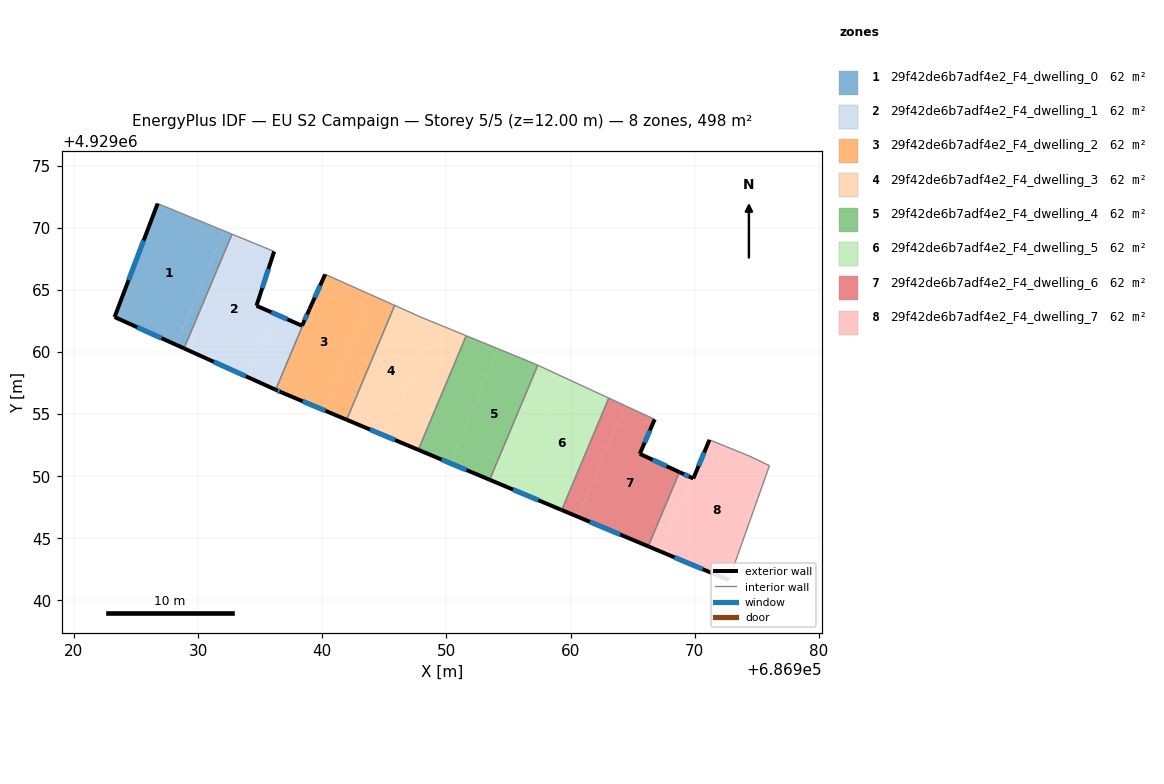
=== STOREY PLAN SPEC (per zone: floor XY polygon, exterior-wall plan segments, windows/doors) ===
zone 1: 29f42de6b7adf4e2_F4_dwelling_0  (62.3 m²)
  floor: (686932.09, 4929069.76) (686928.23, 4929060.58) (686923.27, 4929062.82) (686926.74, 4929071.96)
  floor: (686932.73, 4929069.49) (686928.87, 4929060.29) (686928.23, 4929060.58) (686932.09, 4929069.76)
  exterior wall: (686923.27, 4929062.82) – (686928.87, 4929060.29)  [6.1 m]
    window: (686925.09, 4929062.00) – (686927.05, 4929061.12)  [2.3 m²]
  exterior wall: (686926.74, 4929071.96) – (686923.27, 4929062.82)  [9.8 m]
    window: (686925.61, 4929068.99) – (686924.40, 4929065.79)  [3.6 m²]
  interior walls: 2
zone 2: 29f42de6b7adf4e2_F4_dwelling_1  (62.3 m²)
  floor: (686936.12, 4929068.10) (686934.70, 4929063.73) (686936.13, 4929063.10) (686933.98, 4929057.99) (686928.87, 4929060.29) (686932.73, 4929069.49)
  floor: (686938.97, 4929063.46) (686936.24, 4929056.96) (686933.98, 4929057.99) (686936.13, 4929063.10) (686938.37, 4929062.12)
  exterior wall: (686934.70, 4929063.73) – (686936.12, 4929068.10)  [4.6 m]
    window: (686935.16, 4929065.15) – (686935.66, 4929066.68)  [1.7 m²]
  exterior wall: (686938.37, 4929062.12) – (686934.70, 4929063.73)  [4.0 m]
    window: (686937.18, 4929062.64) – (686935.89, 4929063.21)  [1.5 m²]
  exterior wall: (686938.98, 4929063.47) – (686938.37, 4929062.12)  [1.5 m]
    window: (686938.78, 4929063.03) – (686938.57, 4929062.56)  [0.5 m²]
  exterior wall: (686928.87, 4929060.29) – (686936.24, 4929056.96)  [8.1 m]
    window: (686931.27, 4929059.21) – (686933.84, 4929058.05)  [3.0 m²]
  interior walls: 3
zone 3: 29f42de6b7adf4e2_F4_dwelling_2  (62.3 m²)
  floor: (686943.93, 4929064.60) (686940.05, 4929055.35) (686936.72, 4929056.75) (686936.24, 4929056.96) (686938.97, 4929063.46) (686940.23, 4929066.26)
  floor: (686945.83, 4929063.75) (686941.96, 4929054.55) (686940.05, 4929055.35) (686943.93, 4929064.60)
  exterior wall: (686940.23, 4929066.26) – (686938.98, 4929063.47)  [3.1 m]
    window: (686939.82, 4929065.35) – (686939.39, 4929064.38)  [1.1 m²]
  exterior wall: (686936.72, 4929056.75) – (686941.96, 4929054.55)  [5.7 m]
    window: (686938.42, 4929056.03) – (686940.26, 4929055.27)  [2.1 m²]
  exterior wall: (686936.24, 4929056.96) – (686936.72, 4929056.75)  [0.5 m]
    window: (686936.40, 4929056.89) – (686936.57, 4929056.82)  [0.2 m²]
  interior walls: 3
zone 4: 29f42de6b7adf4e2_F4_dwelling_3  (62.3 m²)
  floor: (686949.02, 4929062.37) (686945.17, 4929053.20) (686941.96, 4929054.55) (686945.83, 4929063.75) (686947.94, 4929062.81)
  floor: (686951.59, 4929061.31) (686947.73, 4929052.13) (686945.17, 4929053.20) (686949.02, 4929062.37)
  exterior wall: (686941.96, 4929054.55) – (686947.73, 4929052.13)  [6.3 m]
    window: (686943.84, 4929053.76) – (686945.85, 4929052.91)  [2.3 m²]
  interior walls: 4
zone 5: 29f42de6b7adf4e2_F4_dwelling_4  (62.3 m²)
  floor: (686954.16, 4929060.26) (686950.29, 4929051.05) (686947.73, 4929052.13) (686951.59, 4929061.31)
  floor: (686957.07, 4929059.07) (686957.35, 4929058.94) (686953.48, 4929049.71) (686950.29, 4929051.05) (686954.16, 4929060.26)
  exterior wall: (686947.73, 4929052.13) – (686953.48, 4929049.71)  [6.2 m]
    window: (686949.60, 4929051.34) – (686951.61, 4929050.50)  [2.3 m²]
  interior walls: 4
zone 6: 29f42de6b7adf4e2_F4_dwelling_5  (62.3 m²)
  floor: (686959.24, 4929058.06) (686955.40, 4929048.91) (686953.48, 4929049.71) (686957.35, 4929058.94)
  floor: (686963.07, 4929056.29) (686959.28, 4929047.28) (686955.40, 4929048.91) (686959.24, 4929058.06)
  exterior wall: (686953.48, 4929049.71) – (686959.28, 4929047.28)  [6.3 m]
    window: (686955.37, 4929048.92) – (686957.39, 4929048.07)  [2.3 m²]
  interior walls: 3
zone 7: 29f42de6b7adf4e2_F4_dwelling_6  (62.3 m²)
  floor: (686964.36, 4929055.69) (686960.59, 4929046.73) (686959.28, 4929047.28) (686963.07, 4929056.29)
  floor: (686966.77, 4929054.58) (686965.57, 4929051.80) (686968.76, 4929050.33) (686966.25, 4929044.35) (686960.59, 4929046.73) (686964.36, 4929055.69)
  exterior wall: (686965.57, 4929051.80) – (686966.77, 4929054.58)  [3.0 m]
    window: (686965.96, 4929052.70) – (686966.38, 4929053.67)  [1.1 m²]
  exterior wall: (686968.76, 4929050.33) – (686965.57, 4929051.80)  [3.5 m]
    window: (686967.72, 4929050.81) – (686966.61, 4929051.32)  [1.3 m²]
  exterior wall: (686959.28, 4929047.28) – (686966.25, 4929044.35)  [7.6 m]
    window: (686961.55, 4929046.33) – (686963.98, 4929045.30)  [2.8 m²]
  interior walls: 3
zone 8: 29f42de6b7adf4e2_F4_dwelling_7  (62.3 m²)
  floor: (686969.74, 4929049.88) (686967.24, 4929043.94) (686966.25, 4929044.35) (686968.76, 4929050.33)
  floor: (686976.01, 4929050.85) (686972.74, 4929041.63) (686967.24, 4929043.94) (686969.74, 4929049.88) (686969.88, 4929049.82) (686971.18, 4929052.93) (686974.36, 4929051.64)
  exterior wall: (686971.18, 4929052.93) – (686969.88, 4929049.82)  [3.4 m]
    window: (686970.76, 4929051.92) – (686970.30, 4929050.83)  [1.2 m²]
  exterior wall: (686966.25, 4929044.35) – (686972.74, 4929041.63)  [7.0 m]
    window: (686968.36, 4929043.47) – (686970.63, 4929042.51)  [2.6 m²]
  exterior wall: (686969.88, 4929049.82) – (686968.76, 4929050.33)  [1.2 m]
    window: (686969.52, 4929049.99) – (686969.13, 4929050.16)  [0.5 m²]
  interior walls: 4

=== DERIVED (storey summary) ===
Building: EU S2 Campaign
Storey: 5 of 5  (floor level z = 12.00 m)
Storey gross floor area: 498.2 m²
Zones on this storey: 8
  - 29f42de6b7adf4e2_F4_dwelling_0: floor 62.3 m²; exterior wall 15.9 m (47.7 m²); 2 window(s) 5.8 m²; WWR 12.2%
  - 29f42de6b7adf4e2_F4_dwelling_1: floor 62.3 m²; exterior wall 18.2 m (54.5 m²); 4 window(s) 6.7 m²; WWR 12.2%
  - 29f42de6b7adf4e2_F4_dwelling_2: floor 62.3 m²; exterior wall 9.3 m (27.8 m²); 3 window(s) 3.4 m²; WWR 12.2%
  - 29f42de6b7adf4e2_F4_dwelling_3: floor 62.3 m²; exterior wall 6.3 m (18.8 m²); 1 window(s) 2.3 m²; WWR 12.2%
  - 29f42de6b7adf4e2_F4_dwelling_4: floor 62.3 m²; exterior wall 6.2 m (18.7 m²); 1 window(s) 2.3 m²; WWR 12.2%
  - 29f42de6b7adf4e2_F4_dwelling_5: floor 62.3 m²; exterior wall 6.3 m (18.9 m²); 1 window(s) 2.3 m²; WWR 12.2%
  - 29f42de6b7adf4e2_F4_dwelling_6: floor 62.3 m²; exterior wall 14.1 m (42.3 m²); 3 window(s) 5.2 m²; WWR 12.2%
  - 29f42de6b7adf4e2_F4_dwelling_7: floor 62.3 m²; exterior wall 11.6 m (34.9 m²); 3 window(s) 4.3 m²; WWR 12.2%
Zone adjacency (shared interzone walls):
  - 29f42de6b7adf4e2_F4_dwelling_0 ↔ 29f42de6b7adf4e2_F4_dwelling_1
  - 29f42de6b7adf4e2_F4_dwelling_1 ↔ 29f42de6b7adf4e2_F4_dwelling_2
  - 29f42de6b7adf4e2_F4_dwelling_2 ↔ 29f42de6b7adf4e2_F4_dwelling_3
  - 29f42de6b7adf4e2_F4_dwelling_3 ↔ 29f42de6b7adf4e2_F4_dwelling_4
  - 29f42de6b7adf4e2_F4_dwelling_4 ↔ 29f42de6b7adf4e2_F4_dwelling_5
  - 29f42de6b7adf4e2_F4_dwelling_5 ↔ 29f42de6b7adf4e2_F4_dwelling_6
  - 29f42de6b7adf4e2_F4_dwelling_6 ↔ 29f42de6b7adf4e2_F4_dwelling_7